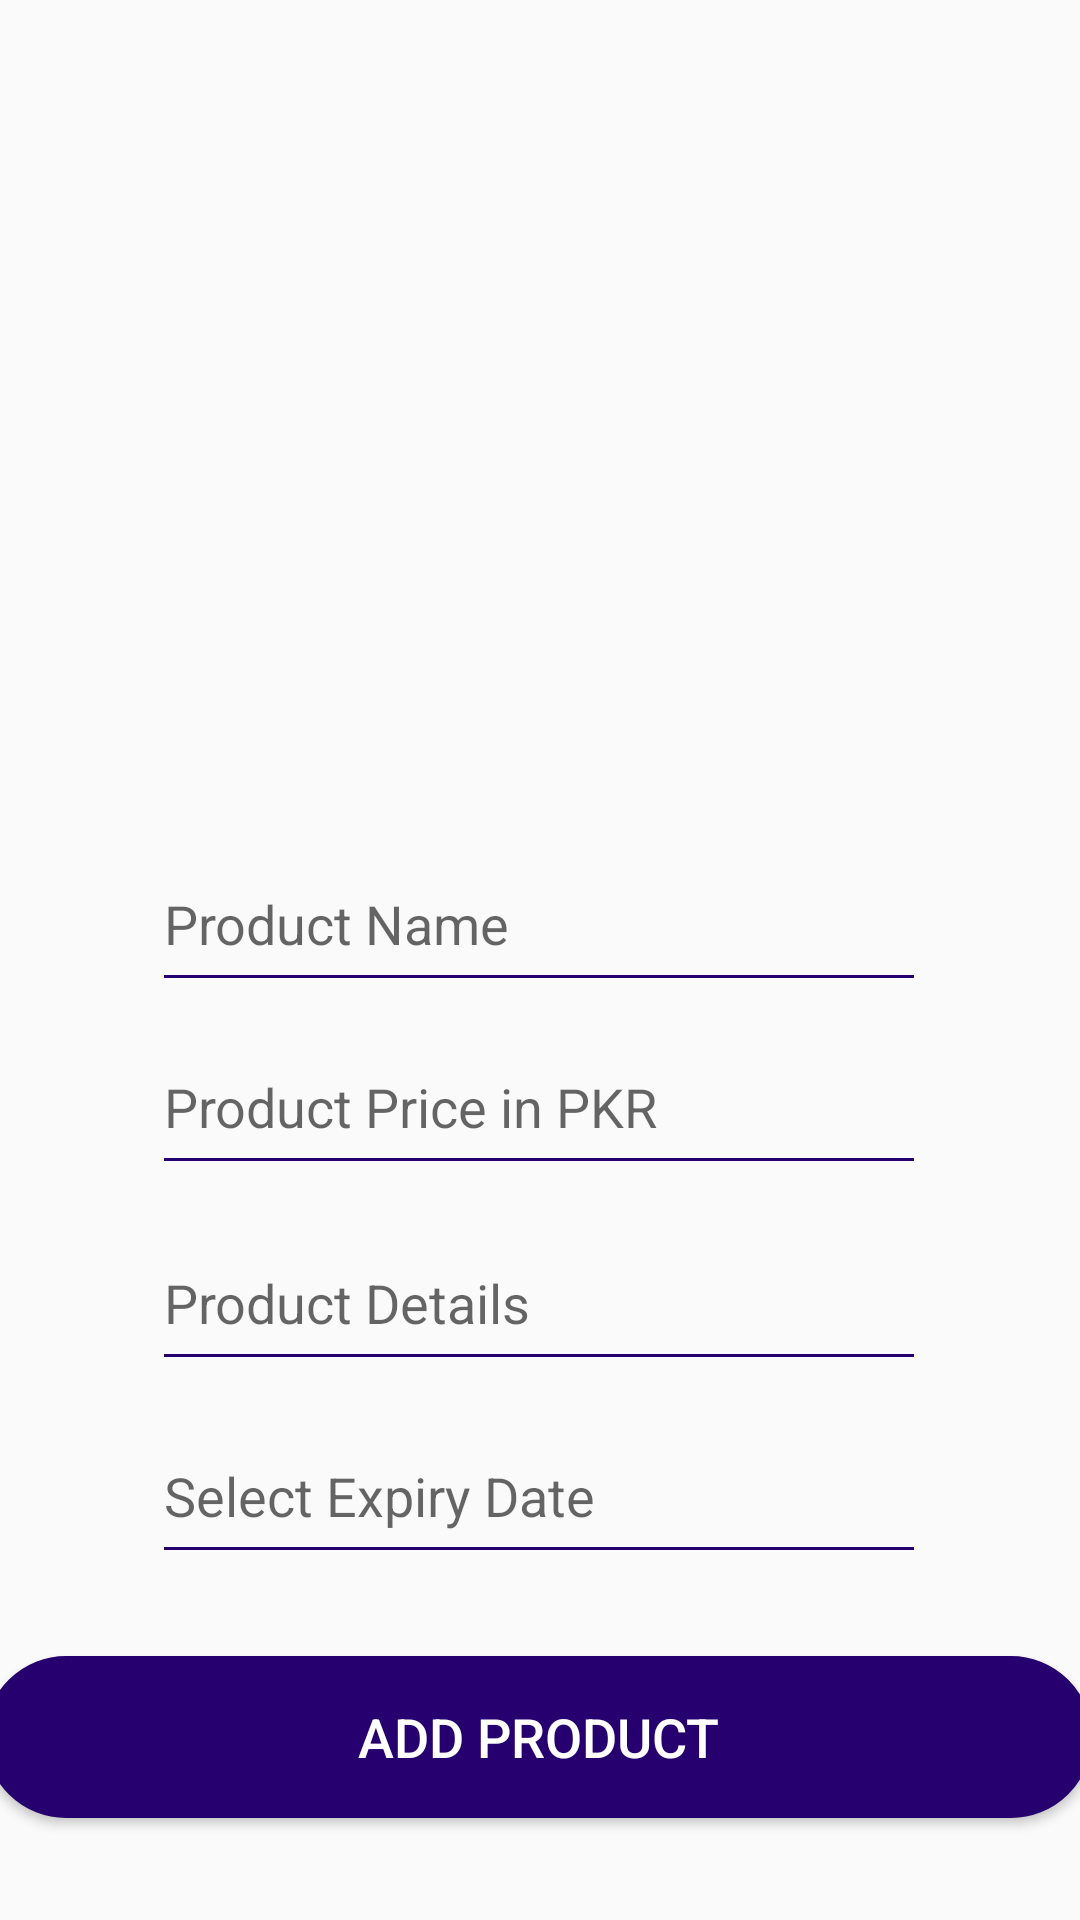

The Android layout XML behind this screen, and the referenced resources:
<!-- AndroidManifest.xml: application theme AppTheme -->
<!-- res/layout/activity_add_product.xml -->
<?xml version="1.0" encoding="utf-8"?>
<androidx.constraintlayout.widget.ConstraintLayout xmlns:android="http://schemas.android.com/apk/res/android"
    xmlns:app="http://schemas.android.com/apk/res-auto"
    xmlns:tools="http://schemas.android.com/tools"
    android:layout_width="match_parent"
    android:layout_height="match_parent"
    tools:context=".AddProduct">


    <Button
        android:id="@+id/btnAddProduct"
        android:layout_width="369dp"
        android:layout_height="54dp"
        android:background="@drawable/button_states"
        android:onClick="Add"
        android:text="Add Product"
        android:textColor="#FFFFFF"
        android:textSize="18sp"
        app:layout_constraintBottom_toBottomOf="parent"
        app:layout_constraintEnd_toEndOf="parent"
        app:layout_constraintHorizontal_bias="0.619"
        app:layout_constraintStart_toStartOf="parent"
        app:layout_constraintTop_toTopOf="parent"
        app:layout_constraintVertical_bias="0.942" />

    <Button
        android:id="@+id/btnPrint"
        android:layout_width="246dp"
        android:layout_height="39dp"
        android:background="@drawable/button_states"
        android:onClick="PrintIt"
        android:text="Print"
        android:textColor="#FFFFFF"
        android:textSize="18sp"
        android:visibility="invisible"
        app:layout_constraintBottom_toBottomOf="parent"
        app:layout_constraintEnd_toEndOf="parent"
        app:layout_constraintHorizontal_bias="0.533"
        app:layout_constraintStart_toStartOf="parent"
        app:layout_constraintTop_toTopOf="parent"
        app:layout_constraintVertical_bias="0.325" />

    <EditText
        android:id="@+id/txtProductName"
        android:layout_width="258dp"
        android:layout_height="55dp"
        android:backgroundTint="#26006e"
        android:ems="10"
        android:hint="Product Name"
        android:inputType="text"
        android:textColor="#794fc9"
        app:layout_constraintBottom_toBottomOf="parent"
        app:layout_constraintEnd_toEndOf="parent"
        app:layout_constraintHorizontal_bias="0.496"
        app:layout_constraintStart_toStartOf="parent"
        app:layout_constraintTop_toTopOf="parent"
        app:layout_constraintVertical_bias="0.477" />

    <EditText
        android:id="@+id/txtProductPrice"
        android:layout_width="258dp"
        android:layout_height="55dp"
        android:backgroundTint="#26006e"
        android:ems="10"
        android:hint="Product Price in PKR"
        android:inputType="text"
        android:textColor="#794fc9"
        app:layout_constraintBottom_toBottomOf="parent"
        app:layout_constraintEnd_toEndOf="parent"
        app:layout_constraintHorizontal_bias="0.496"
        app:layout_constraintStart_toStartOf="parent"
        app:layout_constraintTop_toTopOf="parent"
        app:layout_constraintVertical_bias="0.581" />

    <EditText
        android:id="@+id/txtProductDetails"
        android:layout_width="258dp"
        android:layout_height="55dp"
        android:backgroundTint="#26006e"
        android:ems="10"
        android:hint="Product Details"
        android:inputType="textLongMessage|textMultiLine|textPassword"
        android:singleLine="true"
        android:textColor="#794fc9"
        app:layout_constraintBottom_toBottomOf="parent"
        app:layout_constraintEnd_toEndOf="parent"
        app:layout_constraintHorizontal_bias="0.496"
        app:layout_constraintStart_toStartOf="parent"
        app:layout_constraintTop_toTopOf="parent"
        app:layout_constraintVertical_bias="0.693" />

    <EditText
        android:id="@+id/txtExpiryDate"
        android:layout_width="258dp"
        android:layout_height="55dp"
        android:backgroundTint="#26006e"
        android:ems="10"
        android:hint="Select Expiry Date"
        android:inputType="textLongMessage|textMultiLine|textPassword"
        android:onClick="setDate"
        android:singleLine="true"
        android:textColor="#794fc9"
        app:layout_constraintBottom_toBottomOf="parent"
        app:layout_constraintEnd_toEndOf="parent"
        app:layout_constraintHorizontal_bias="0.496"
        app:layout_constraintStart_toStartOf="parent"
        app:layout_constraintTop_toTopOf="parent"
        app:layout_constraintVertical_bias="0.803" />

    <ImageView
        android:id="@+id/imgQrCode"
        android:layout_width="199dp"
        android:layout_height="176dp"
        android:visibility="invisible"
        app:layout_constraintBottom_toTopOf="@+id/txtProductName"
        app:layout_constraintEnd_toEndOf="parent"
        app:layout_constraintHorizontal_bias="0.497"
        app:layout_constraintStart_toStartOf="parent"
        app:layout_constraintTop_toTopOf="parent"
        app:layout_constraintVertical_bias="0.093" />


</androidx.constraintlayout.widget.ConstraintLayout>
<!-- resources referenced by this layout -->
<resources>
  <!-- drawable button_states (drawable) -->
  <?xml version="1.0" encoding="utf-8"?>
  <selector xmlns:android="http://schemas.android.com/apk/res/android">
      <item android:state_pressed="false">
          <shape android:shape="rectangle">
              <corners android:radius="1000dp" />
              <solid android:color="#26006e" />
              <stroke
                  android:width="2dip"
                  android:color="#26006e" />
              <padding
                  android:bottom="4dp"
                  android:left="4dp"
                  android:right="4dp"
                  android:top="4dp" />
          </shape>
      </item>
      <item android:state_pressed="true">
          <shape android:shape="rectangle">
              <corners android:radius="1000dp" />
              <solid android:color="#473961" />
              <stroke
                  android:width="2dip"
                  android:color="#473961" />
              <padding
                  android:bottom="4dp"
                  android:left="4dp"
                  android:right="4dp"
                  android:top="4dp" />
          </shape>
      </item>
  </selector>
  <style name="AppTheme" parent="Theme.AppCompat.Light.DarkActionBar">
          
          <item name="colorPrimary">@color/colorPrimary</item>
          <item name="colorPrimaryDark">@color/colorPrimaryDark</item>
          <item name="colorAccent">@color/colorAccent</item>
      </style>
  <color name="colorPrimary">#26006e</color>
  <color name="colorPrimaryDark">#794fc9</color>
  <color name="colorAccent">#5602f7</color>
</resources>
